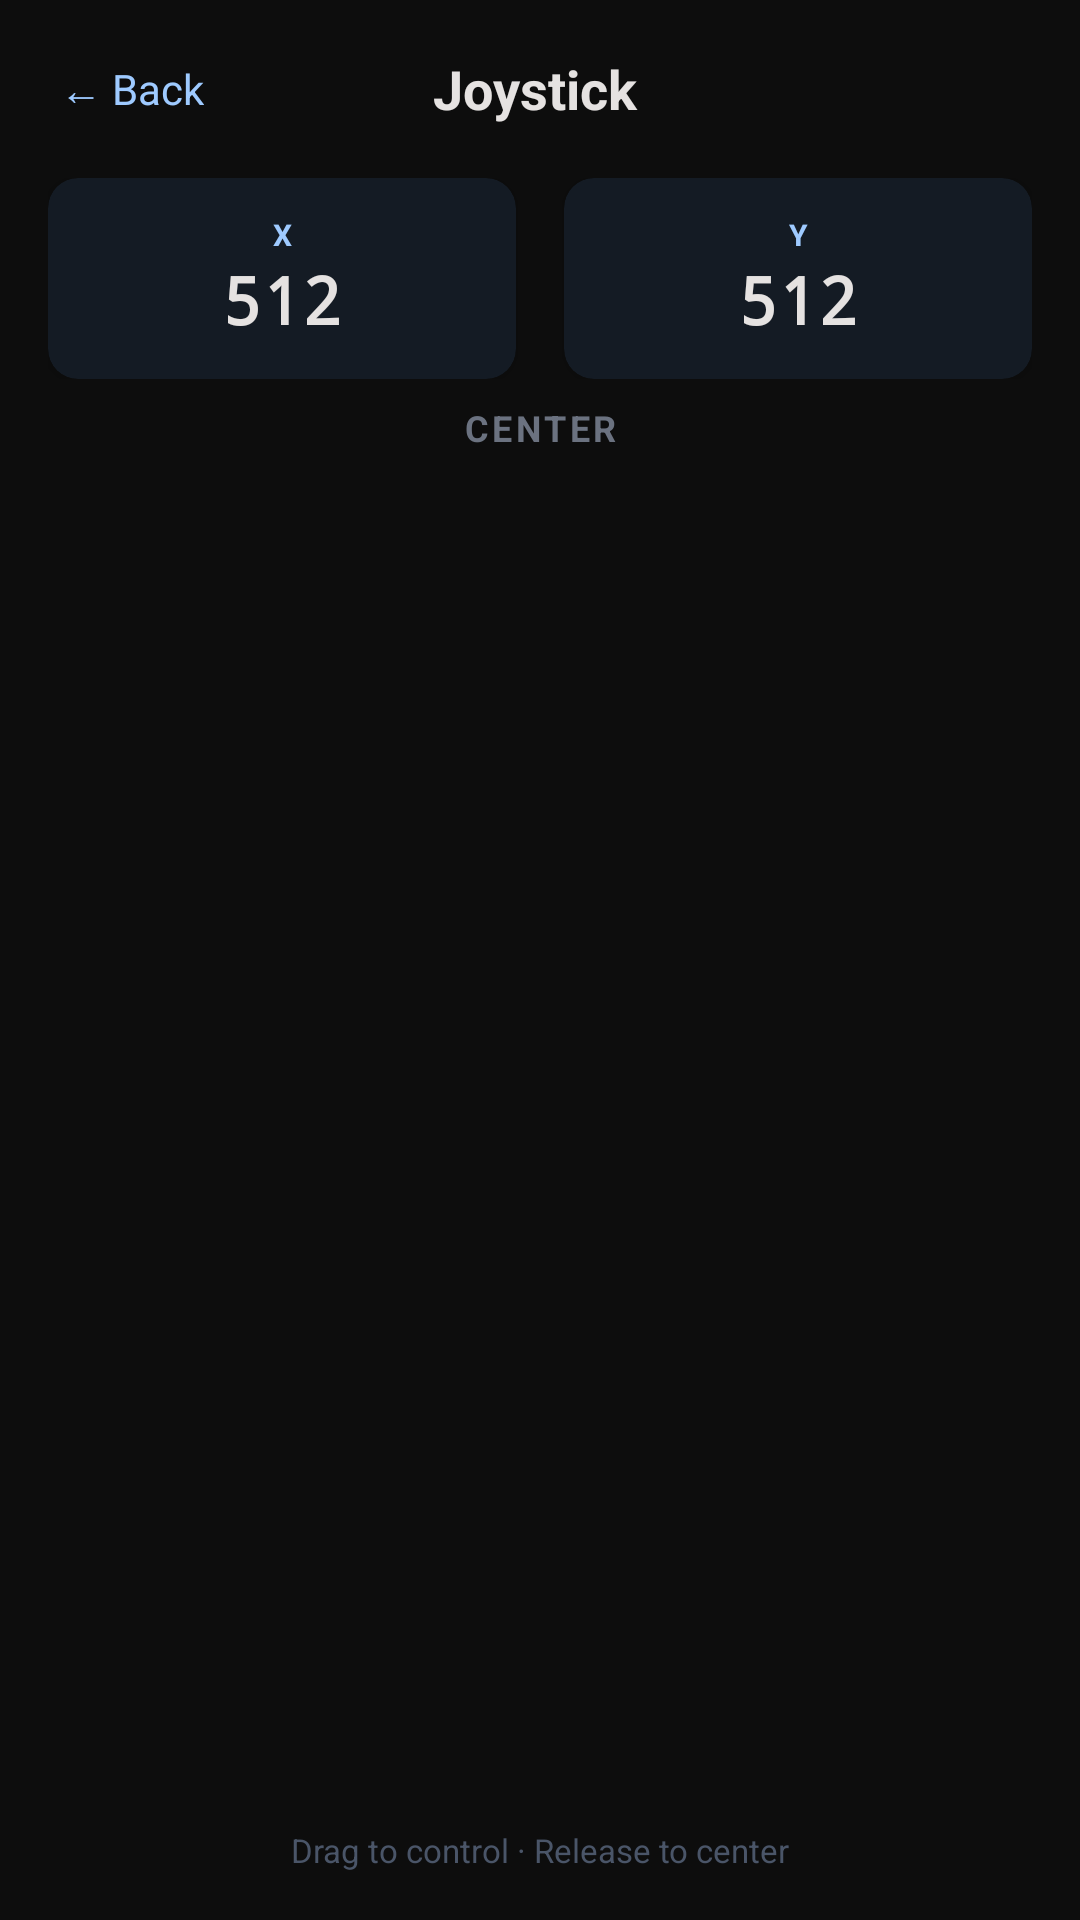

Produce the Android XML layout that renders to this screen, including the resource entries it uses.
<!-- AndroidManifest.xml: application theme Theme.ArduinoBTControl -->
<!-- res/layout/activity_iot_joystick.xml -->
<?xml version="1.0" encoding="utf-8"?>
<LinearLayout
    xmlns:android="http://schemas.android.com/apk/res/android"
    xmlns:app="http://schemas.android.com/apk/res-auto"
    android:layout_width="match_parent"
    android:layout_height="match_parent"
    android:orientation="vertical"
    android:background="#0D0D0D">

    
    <LinearLayout
        android:layout_width="match_parent"
        android:layout_height="wrap_content"
        android:orientation="horizontal"
        android:padding="16dp"
        android:gravity="center_vertical">

        <TextView
            android:id="@+id/backBtn"
            android:layout_width="wrap_content"
            android:layout_height="wrap_content"
            android:text="← Back"
            android:textColor="#9ECAFF"
            android:textSize="14sp"
            android:padding="4dp"/>

        <TextView
            android:layout_width="0dp"
            android:layout_height="wrap_content"
            android:layout_weight="1"
            android:text="Joystick"
            android:textColor="#E5E2E1"
            android:textSize="18sp"
            android:textStyle="bold"
            android:gravity="center"/>

        <View android:layout_width="60dp" android:layout_height="1dp"/>
    </LinearLayout>

    
    <LinearLayout
        android:layout_width="match_parent"
        android:layout_height="wrap_content"
        android:orientation="horizontal"
        android:paddingHorizontal="16dp"
        android:layout_marginBottom="8dp">

        <androidx.cardview.widget.CardView
            android:layout_width="0dp"
            android:layout_height="wrap_content"
            android:layout_weight="1"
            android:layout_marginEnd="8dp"
            app:cardBackgroundColor="#141B24"
            app:cardCornerRadius="10dp"
            app:cardElevation="2dp">

            <LinearLayout
                android:layout_width="match_parent"
                android:layout_height="wrap_content"
                android:orientation="vertical"
                android:padding="12dp"
                android:gravity="center">

                <TextView
                    android:layout_width="wrap_content"
                    android:layout_height="wrap_content"
                    android:text="X"
                    android:textColor="#9ECAFF"
                    android:textSize="10sp"
                    android:textStyle="bold"
                    android:letterSpacing="0.1"/>

                <TextView
                    android:id="@+id/xValue"
                    android:layout_width="wrap_content"
                    android:layout_height="wrap_content"
                    android:text="512"
                    android:textColor="#E5E2E1"
                    android:textSize="22sp"
                    android:textStyle="bold"
                    android:fontFamily="monospace"/>
            </LinearLayout>
        </androidx.cardview.widget.CardView>

        <androidx.cardview.widget.CardView
            android:layout_width="0dp"
            android:layout_height="wrap_content"
            android:layout_weight="1"
            android:layout_marginStart="8dp"
            app:cardBackgroundColor="#141B24"
            app:cardCornerRadius="10dp"
            app:cardElevation="2dp">

            <LinearLayout
                android:layout_width="match_parent"
                android:layout_height="wrap_content"
                android:orientation="vertical"
                android:padding="12dp"
                android:gravity="center">

                <TextView
                    android:layout_width="wrap_content"
                    android:layout_height="wrap_content"
                    android:text="Y"
                    android:textColor="#9ECAFF"
                    android:textSize="10sp"
                    android:textStyle="bold"
                    android:letterSpacing="0.1"/>

                <TextView
                    android:id="@+id/yValue"
                    android:layout_width="wrap_content"
                    android:layout_height="wrap_content"
                    android:text="512"
                    android:textColor="#E5E2E1"
                    android:textSize="22sp"
                    android:textStyle="bold"
                    android:fontFamily="monospace"/>
            </LinearLayout>
        </androidx.cardview.widget.CardView>
    </LinearLayout>

    
    <TextView
        android:id="@+id/directionLabel"
        android:layout_width="match_parent"
        android:layout_height="wrap_content"
        android:text="CENTER"
        android:textColor="#6B7280"
        android:textSize="12sp"
        android:textStyle="bold"
        android:gravity="center"
        android:letterSpacing="0.1"
        android:layout_marginBottom="8dp"/>

    
    <FrameLayout
        android:id="@+id/joystickContainer"
        android:layout_width="match_parent"
        android:layout_height="0dp"
        android:layout_weight="1"
        android:layout_margin="24dp"/>

    <TextView
        android:layout_width="match_parent"
        android:layout_height="wrap_content"
        android:text="Drag to control · Release to center"
        android:textColor="#4A5568"
        android:textSize="11sp"
        android:gravity="center"
        android:layout_marginBottom="16dp"/>

</LinearLayout>
<!-- resources referenced by this layout -->
<resources>
  <style name="Theme.ArduinoBTControl" parent="Base.Theme.ArduinoBTControl" />
  <style name="Base.Theme.ArduinoBTControl" parent="Theme.Material3.DayNight.NoActionBar">
          
          <item name="colorSecondaryContainer">#2C2C3A</item>
          
          <item name="colorOnSecondaryContainer">#9ECAFF</item>
      </style>
</resources>
